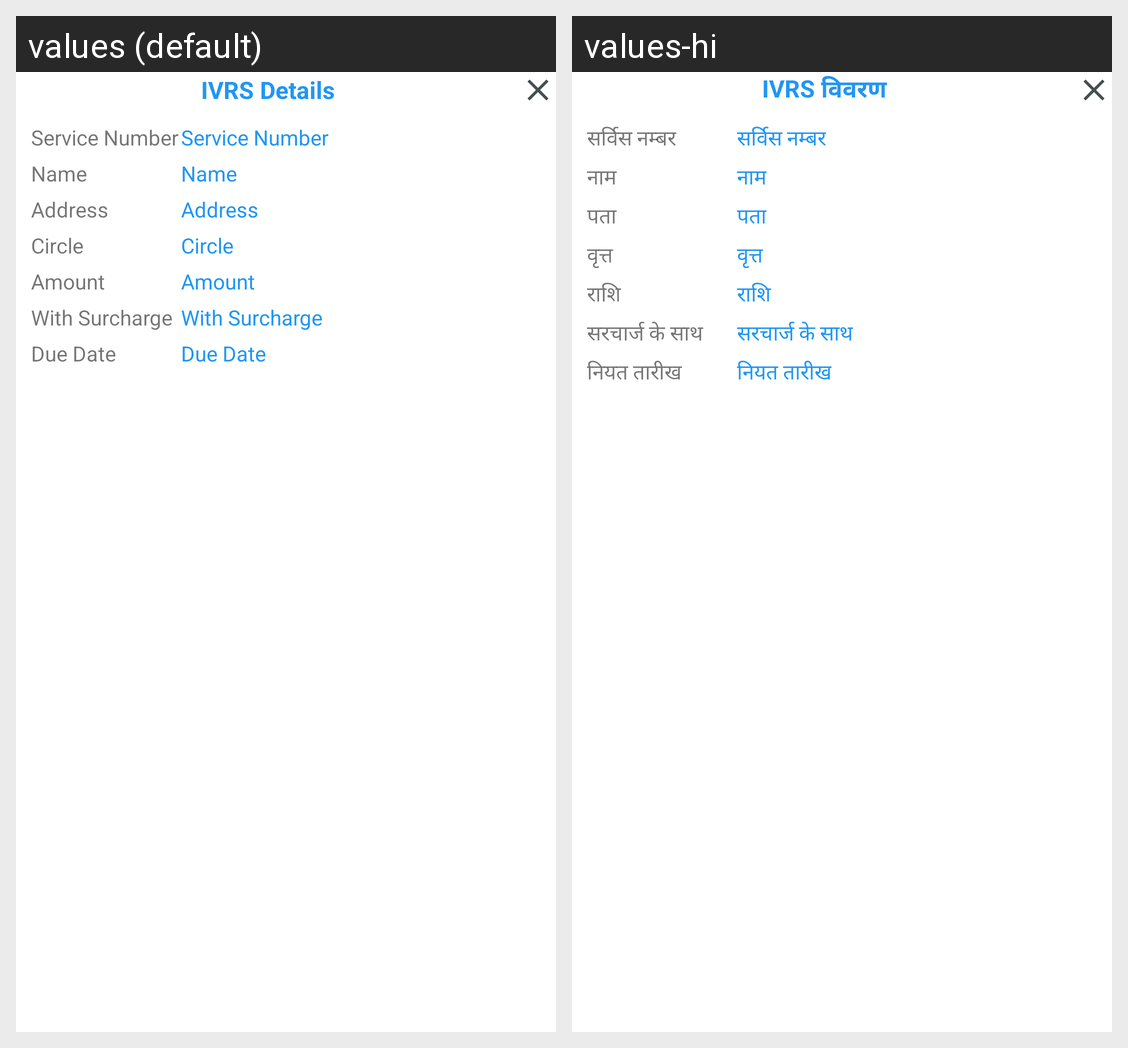

For this localized Android screen grid, give each drawn string resource with its value in every locale shown.
Android screen res/layout/ivrs_details_popup.xml rendered under 2 locales, left to right: values (default), values-hi. Device: Nexus 5 (rendered at 1080×1920; each locale shown at half size, 540×960, under a caption strip naming it); theme AppTheme.
Strings drawn on this screen, with the default value and each locale's value (text and hints the layout hard-codes, and strings that could not be matched under every locale, appear in the picture but are not listed):

ivrs_details
  values: IVRS Details
  values-hi: IVRS विवरण

ivrs_number
  values: Service Number
  values-hi: सर्विस नम्बर

name
  values: Name
  values-hi: नाम

address
  values: Address
  values-hi: पता

circle
  values: Circle
  values-hi: वृत्त

amount
  values: Amount
  values-hi: राशि

with_surcharge
  values: With Surcharge
  values-hi: सरचार्ज के साथ

due_date
  values: Due Date
  values-hi: नियत तारीख
